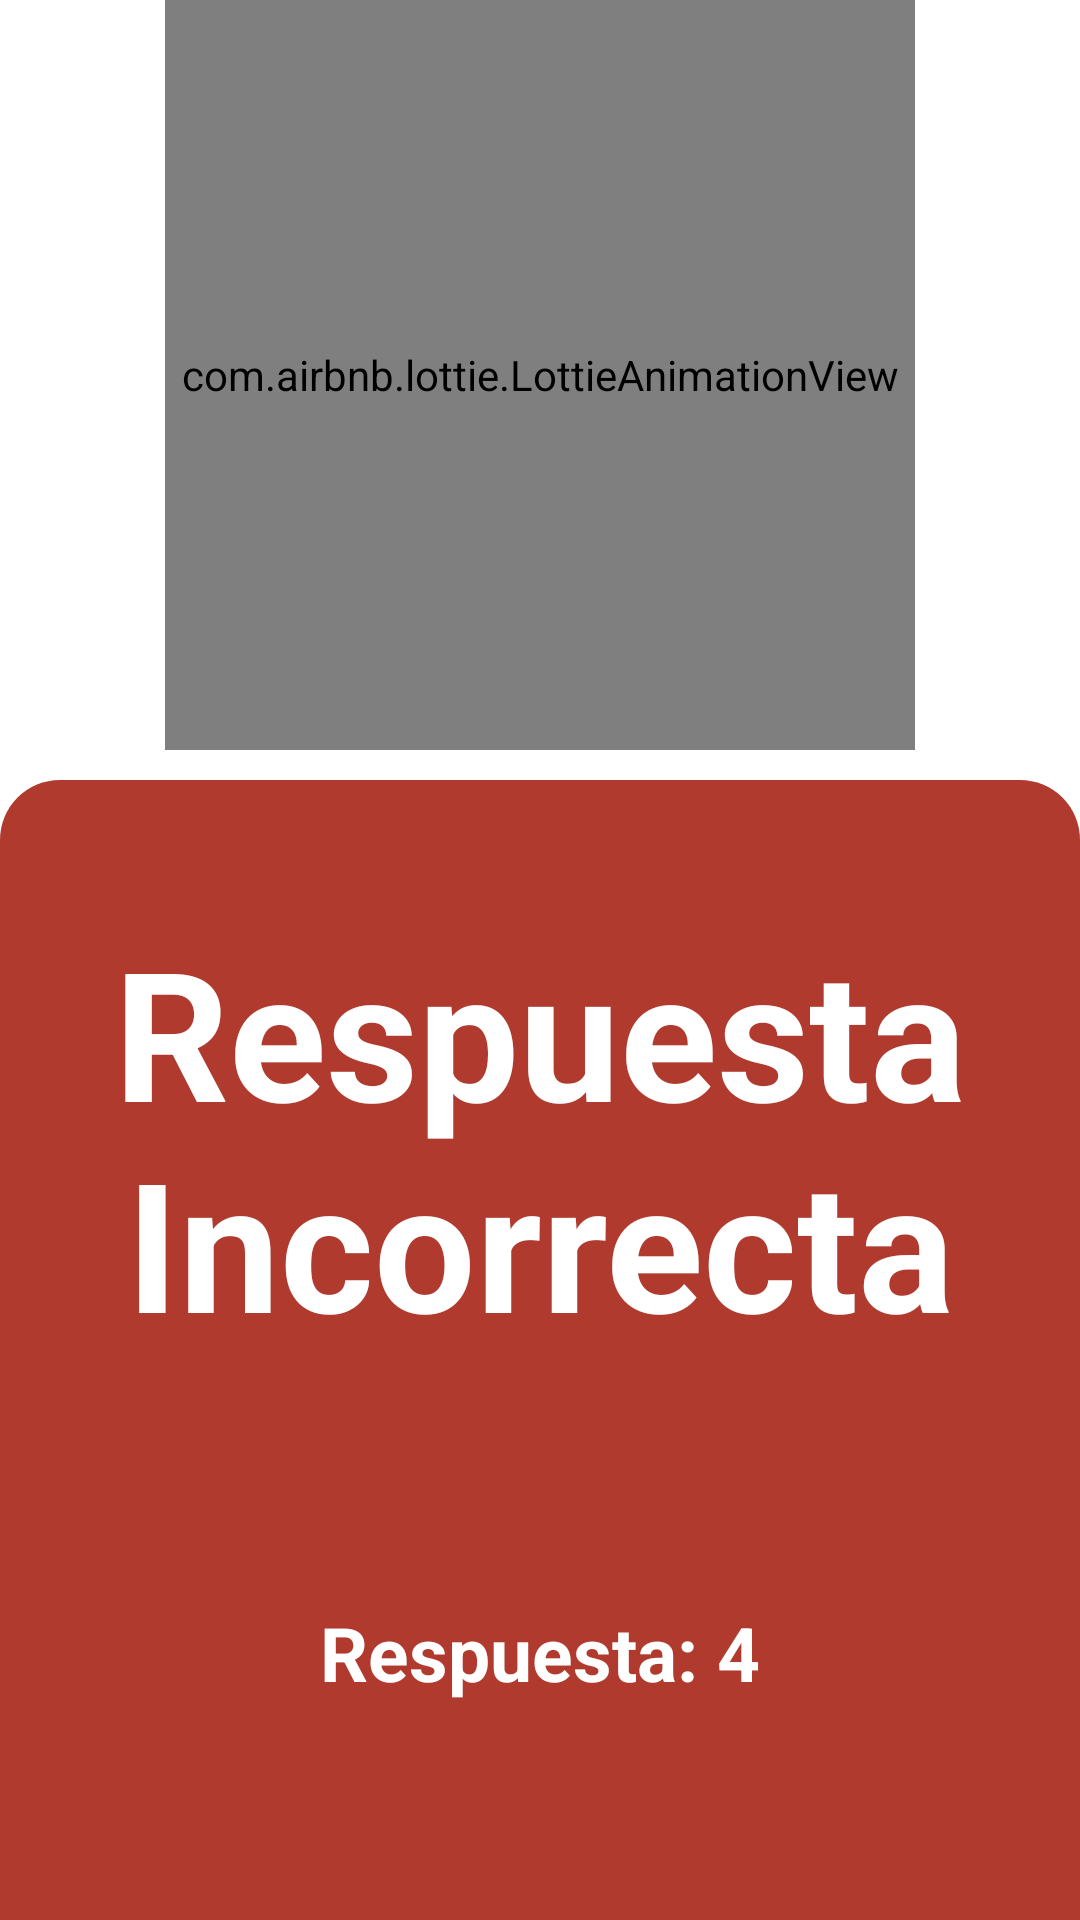

Layout XML and referenced resources for this Android screen:
<!-- AndroidManifest.xml: application theme Theme.S04Quezada -->
<!-- res/layout/fragment_error.xml -->
<?xml version="1.0" encoding="utf-8"?>
<androidx.constraintlayout.widget.ConstraintLayout xmlns:android="http://schemas.android.com/apk/res/android"
    xmlns:app="http://schemas.android.com/apk/res-auto"
    xmlns:tools="http://schemas.android.com/tools"
    android:id="@+id/error"
    android:layout_width="match_parent"
    android:layout_height="match_parent"
    android:background="@color/white"
    tools:context=".MainActivity">

    <com.airbnb.lottie.LottieAnimationView
        android:id="@+id/lottieError"
        android:layout_width="250dp"
        android:layout_height="250dp"
        app:layout_constraintEnd_toEndOf="parent"
        app:layout_constraintStart_toStartOf="parent"
        app:layout_constraintTop_toTopOf="parent"
        app:lottie_autoPlay="true"
        app:lottie_loop="true"
        app:lottie_rawRes="@raw/animacionerror" />


    <LinearLayout
        android:layout_width="match_parent"
        android:layout_height="0dp"
        android:layout_marginTop="10dp"
        android:background="@drawable/rounded_top_error"
        android:orientation="horizontal"
        app:layout_constraintBottom_toBottomOf="parent"
        app:layout_constraintStart_toStartOf="parent"
        app:layout_constraintTop_toBottomOf="@+id/lottieError">

        <LinearLayout
            android:id="@+id/fragmentPreguntas"
            android:layout_width="match_parent"
            android:layout_height="match_parent"
            android:layout_marginTop="15dp"
            android:gravity="center"
            android:orientation="vertical"
            android:paddingTop="20dp">



                <TextView
                    android:id="@+id/tvPregunta"
                    android:layout_width="match_parent"
                    android:layout_height="wrap_content"
                    android:padding="15dp"
                    android:text="Respuesta Incorrecta"
                    android:textAlignment="center"
                    android:textColor="@color/white"
                    android:textSize="60sp"
                    android:textStyle="bold" />



            <TextView
                android:id="@+id/tvRespuesta"
                android:layout_width="match_parent"
                android:layout_height="wrap_content"
                android:padding="15dp"
                android:layout_marginTop="50dp"
                android:text="Respuesta: 4"
                android:textAlignment="center"
                android:textColor="@color/white"
                android:textSize="25sp"
                android:textStyle="bold" />


            <View
                android:layout_width="match_parent"
                android:layout_height="0dp"
                android:layout_weight="1" />

            <androidx.appcompat.widget.AppCompatButton
                android:id="@+id/btn_continuar_error"
                android:layout_width="wrap_content"
                android:layout_height="wrap_content"
                android:layout_marginHorizontal="10dp"
                android:layout_marginBottom="16dp"
                android:background="@drawable/btn_component_error"
                android:paddingVertical="10dp"
                android:paddingHorizontal="60dp"
                android:text="Continuar"
                android:textColor="@color/background_cronometro"
                android:textSize="20sp"
                android:textStyle="bold" />
        </LinearLayout>


    </LinearLayout>

</androidx.constraintlayout.widget.ConstraintLayout>
<!-- resources referenced by this layout -->
<resources>
  <color name="background_cronometro">#b03a2e</color>
  <color name="white">#FFFFFFFF</color>
  <!-- drawable rounded_top_error (drawable) -->
  <?xml version="1.0" encoding="utf-8"?>
  <shape xmlns:android="http://schemas.android.com/apk/res/android" android:shape="rectangle">
      <solid android:color="@color/background_cronometro" />
      <corners android:topLeftRadius="20dp" android:topRightRadius="20dp" android:bottomLeftRadius="0dp" android:bottomRightRadius="0dp"/>
  </shape>
  <style name="Theme.S04Quezada" parent="Base.Theme.S04Quezada" />
  <style name="Base.Theme.S04Quezada" parent="Theme.MaterialComponents.DayNight.NoActionBar">
          
          
      </style>
</resources>
